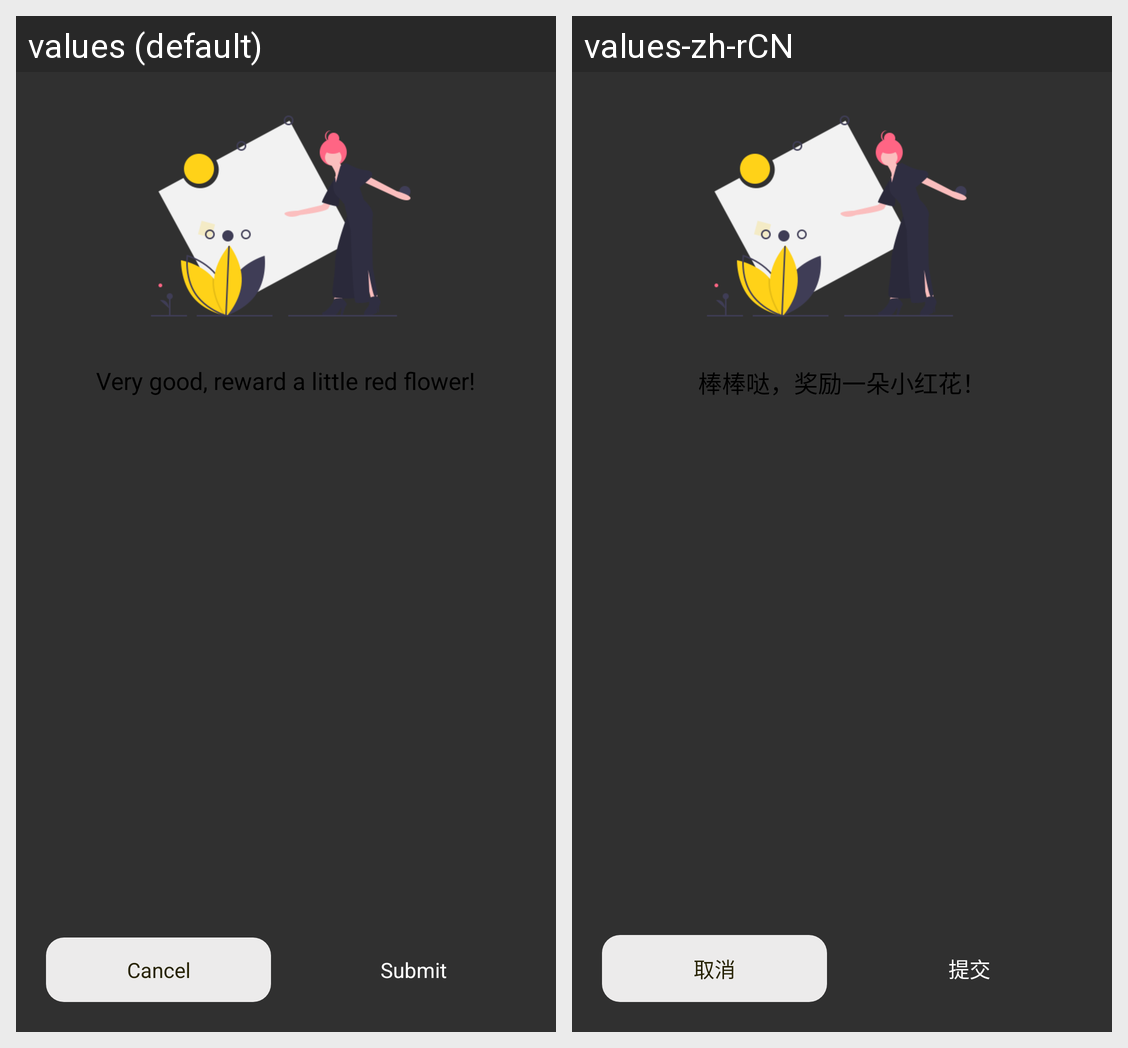

Strings drawn on this Android screen and how each of the app's shown locales translates them:
Android screen res/layout/dialog_punch.xml rendered under 2 locales, left to right: values (default), values-zh-rCN. Device: Nexus 5 (rendered at 1080×1920; each locale shown at half size, 540×960, under a caption strip naming it); theme AppTheme.
Strings drawn on this screen, with the default value and each locale's value (text and hints the layout hard-codes, and strings that could not be matched under every locale, appear in the picture but are not listed):

matter_cancel
  values: Cancel
  values-zh-rCN: 取消

matter_submit
  values: Submit
  values-zh-rCN: 提交

matter_punch_dialog_no_target
  values: Very good, reward a little red flower!
  values-zh-rCN: 棒棒哒，奖励一朵小红花！
